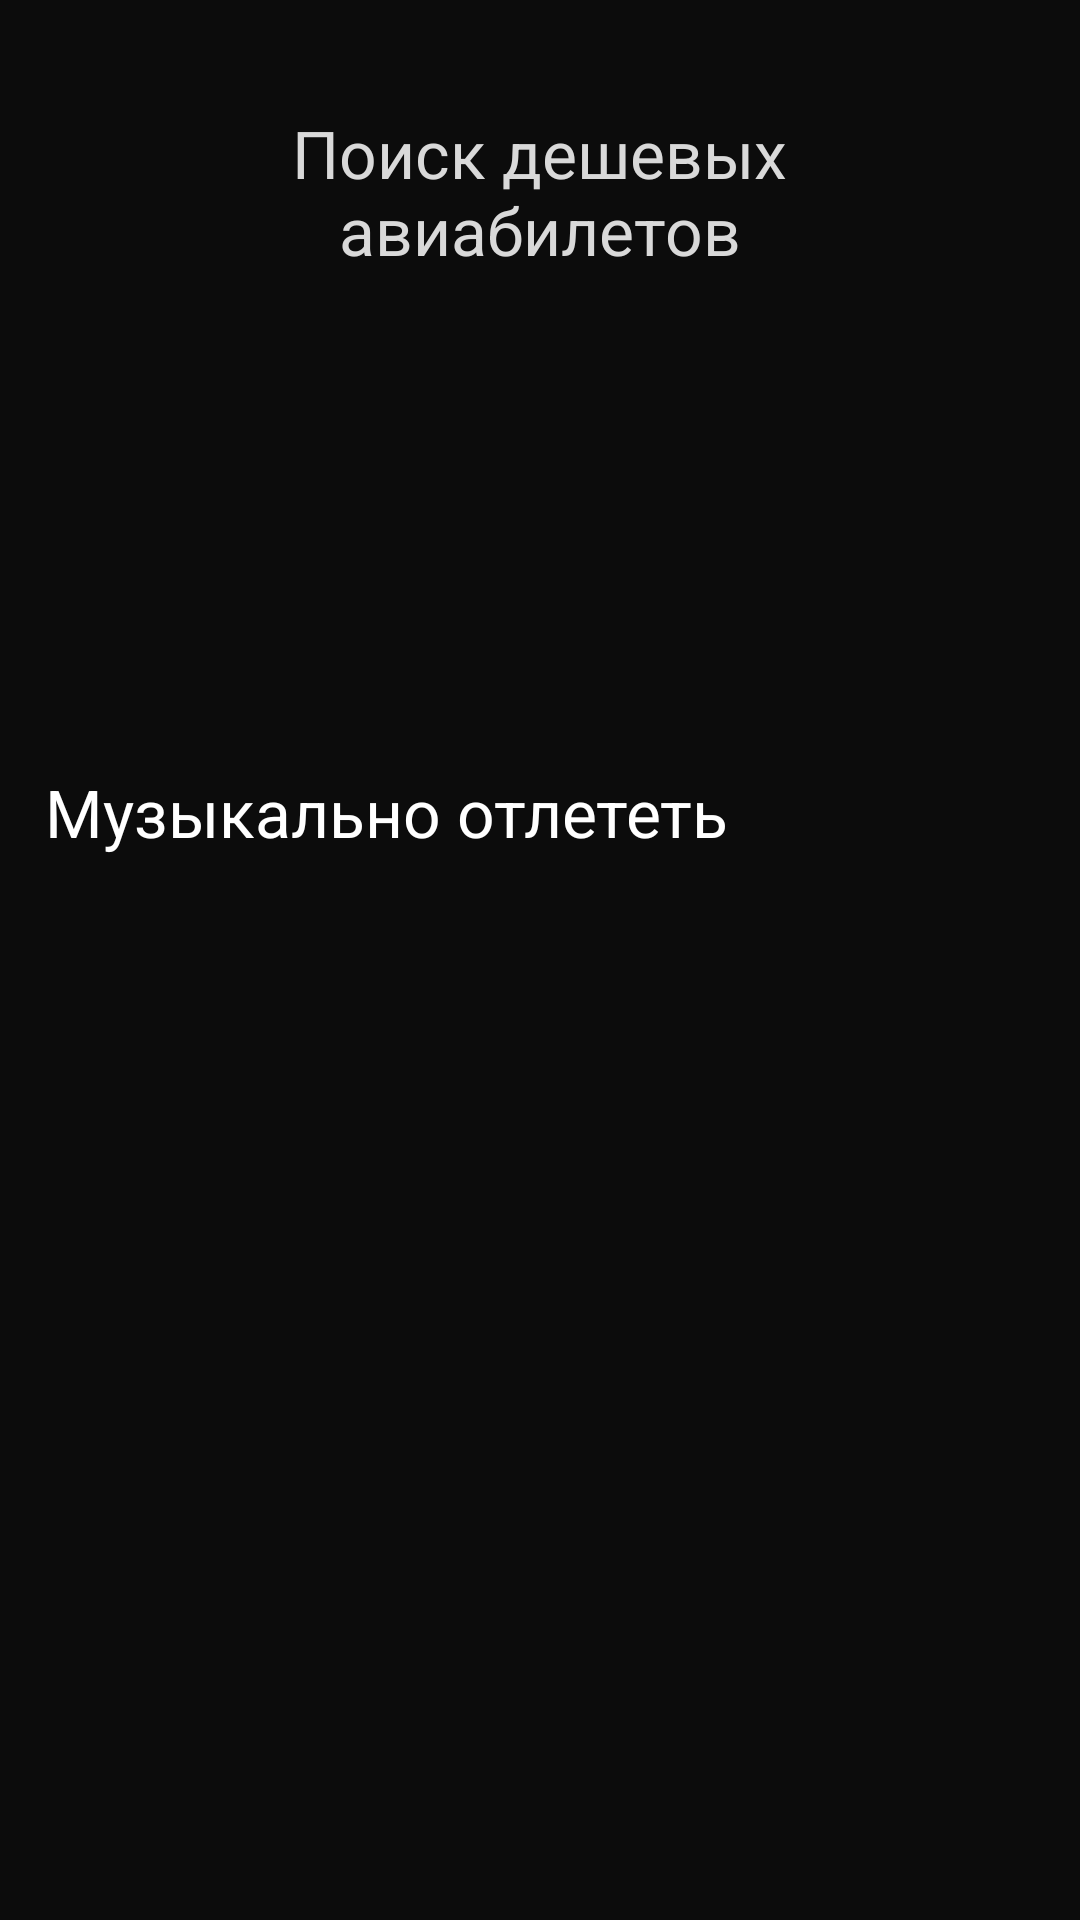

Here is an Android app screen rendered from its layout file. Give the layout XML and the strings, colors and styles it references.
<!-- AndroidManifest.xml: application theme Theme.TicketsSearch -->
<!-- res/layout/activity_main.xml -->
<?xml version="1.0" encoding="utf-8"?>
<RelativeLayout xmlns:android="http://schemas.android.com/apk/res/android"
    xmlns:app="http://schemas.android.com/apk/res-auto"
    xmlns:tools="http://schemas.android.com/tools"
    android:id="@+id/main"
    android:layout_width="match_parent"
    android:layout_height="match_parent"
    tools:context=".MainActivity"
    android:background="@color/black_fone">

    <LinearLayout
        android:layout_width="match_parent"
        android:layout_height="match_parent"
        android:orientation="vertical"
        android:layout_marginLeft="15dp"
        android:layout_marginRight="15dp">

        <TextView
            android:layout_width="wrap_content"
            android:layout_height="0dp"
            android:layout_weight="20"
            android:text="@string/start_text"
            android:layout_gravity="center"
            android:gravity="center"
            android:textSize="22dp"
            android:textColor="@color/white_text"/>

        <FrameLayout
            android:id="@+id/view_container_search"
            android:layout_width="match_parent"
            android:layout_height="0dp"
            android:layout_weight="20">

        </FrameLayout>

        <FrameLayout
            android:layout_width="match_parent"
            android:layout_height="0dp"
            android:layout_weight="50">

            <LinearLayout
                android:layout_width="match_parent"
                android:layout_height="match_parent"
                android:orientation="vertical">

                <TextView
                    android:id="@+id/textView9"
                    android:layout_width="match_parent"
                    android:layout_height="wrap_content"
                    android:text="@string/music_block_text"
                    android:textSize="22dp"
                    android:layout_marginBottom="20dp"
                    android:textColor="@color/white"/>

                <LinearLayout
                    android:layout_width="wrap_content"
                    android:layout_height="wrap_content"
                    android:orientation="horizontal">

                    <HorizontalScrollView
                        android:layout_width="match_parent"
                        android:layout_height="match_parent">

                        <LinearLayout
                            android:id="@+id/view_container_music_fly"
                            android:layout_width="wrap_content"
                            android:layout_height="wrap_content"
                            android:orientation="horizontal">
                        </LinearLayout>
                    </HorizontalScrollView>
                </LinearLayout>
            </LinearLayout>

        </FrameLayout>
        <FrameLayout
            android:id="@+id/container_menu_bottom"
            android:layout_width="match_parent"
            android:layout_height="0dp"
            android:layout_weight="10">

        </FrameLayout>
    </LinearLayout>



</RelativeLayout>
<!-- resources referenced by this layout -->
<resources>
  <color name="black_fone">#FF0C0C0C</color>
  <color name="white">#FFFFFFFF</color>
  <color name="white_text">#FFD9D9D9</color>
  <string name="music_block_text">Музыкально отлететь</string>
  <string name="start_text">Поиск дешевыx\nавиабилетов</string>
  <style name="Theme.TicketsSearch" parent="Base.Theme.TicketsSearch" />
  <style name="Base.Theme.TicketsSearch" parent="Theme.Material3.Light.NoActionBar">
          
          
          <item name="colorPrimaryVariant">@color/black</item>
          
          <item name="android:statusBarColor">?attr/colorPrimaryVariant</item>
      </style>
  <color name="black">#FF000000</color>
</resources>
